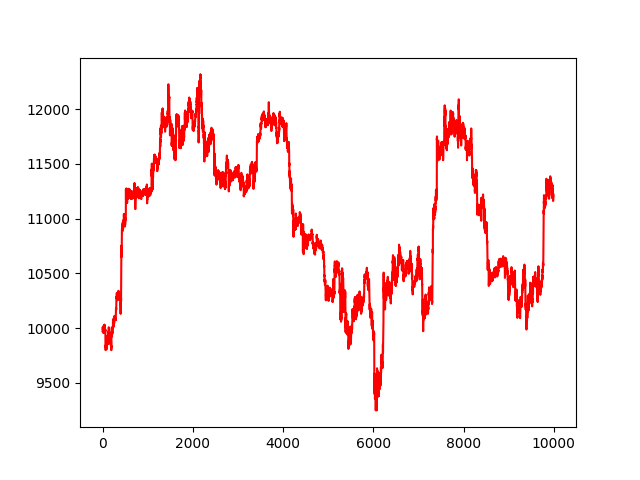

The file beside this chart, header and first rows:
account_value, date
10000, 2022-02-02 22:40:00
9988, 2022-02-02 22:45:00
9988, 2022-02-02 22:50:00
9979, 2022-02-02 22:55:00
9973, 2022-02-02 23:00:00
9965, 2022-02-02 23:05:00
9963, 2022-02-02 23:10:00
10000, 2022-02-02 23:15:00
9999, 2022-02-02 23:20:00
10004, 2022-02-02 23:25:00
10015, 2022-02-02 23:30:00
10003, 2022-02-02 23:35:00
10002, 2022-02-02 23:40:00
9984, 2022-02-02 23:45:00
10004, 2022-02-02 23:50:00
9997, 2022-02-02 23:55:00
9994, 2022-02-03 00:00:00
9992, 2022-02-03 00:05:00
9991, 2022-02-03 00:10:00
9971, 2022-02-03 00:15:00
9957, 2022-02-03 00:20:00
9954, 2022-02-03 00:25:00
9968, 2022-02-03 00:30:00
9955, 2022-02-03 00:35:00
9963, 2022-02-03 00:40:00
9970, 2022-02-03 00:45:00
9971, 2022-02-03 00:50:00
9970, 2022-02-03 00:55:00
9972, 2022-02-03 01:00:00
10002, 2022-02-03 01:05:00
10006, 2022-02-03 01:10:00
10001, 2022-02-03 01:15:00
10001, 2022-02-03 01:20:00
10009, 2022-02-03 01:25:00
9997, 2022-02-03 01:30:00
10012, 2022-02-03 01:35:00
10016, 2022-02-03 01:40:00
10024, 2022-02-03 01:45:00
10015, 2022-02-03 01:50:00
10014, 2022-02-03 01:55:00
10020, 2022-02-03 02:00:00
10024, 2022-02-03 02:05:00
10032, 2022-02-03 02:10:00
10023, 2022-02-03 02:15:00
10024, 2022-02-03 02:20:00
10014, 2022-02-03 02:25:00
10017, 2022-02-03 02:30:00
10019, 2022-02-03 02:35:00
10005, 2022-02-03 02:40:00
9997, 2022-02-03 02:45:00
10010, 2022-02-03 02:50:00
10016, 2022-02-03 02:55:00
10010, 2022-02-03 03:00:00
10002, 2022-02-03 03:05:00
10004, 2022-02-03 03:10:00
9975, 2022-02-03 03:15:00
9969, 2022-02-03 03:20:00
9975, 2022-02-03 03:25:00
9975, 2022-02-03 03:30:00
9990, 2022-02-03 03:35:00
... 9,933 more rows
